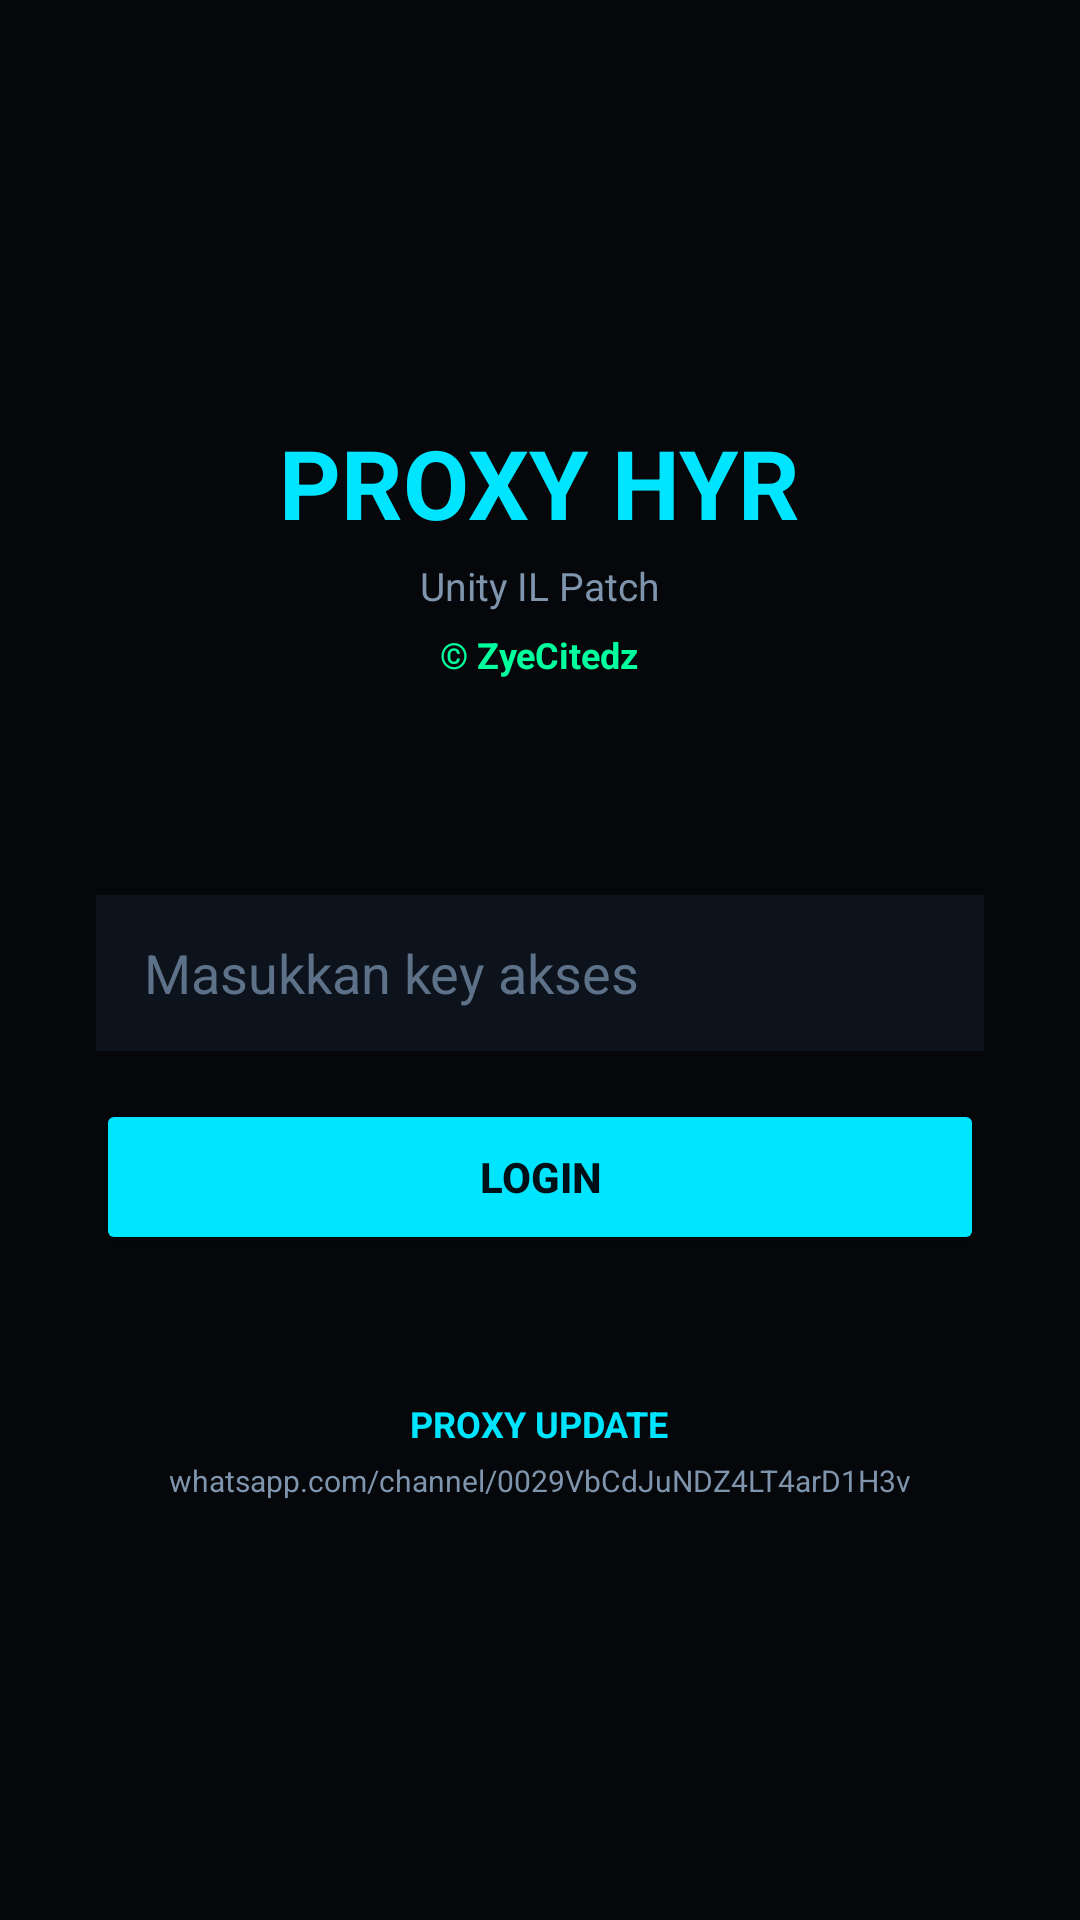

Reconstruct the res/layout file that produces this screen, plus the resources it refers to.
<!-- AndroidManifest.xml: activity theme Theme.PROXYHYR.Login -->
<!-- res/layout/activity_login.xml -->
<?xml version="1.0" encoding="utf-8"?>
<LinearLayout xmlns:android="http://schemas.android.com/apk/res/android"
    android:layout_width="match_parent"
    android:layout_height="match_parent"
    android:background="#05070A"
    android:gravity="center"
    android:orientation="vertical"
    android:padding="32dp">

    <TextView
        android:layout_width="wrap_content"
        android:layout_height="wrap_content"
        android:text="PROXY HYR"
        android:textColor="#00E5FF"
        android:textSize="32sp"
        android:textStyle="bold" />

    <TextView
        android:layout_width="wrap_content"
        android:layout_height="wrap_content"
        android:layout_marginTop="4dp"
        android:text="Unity IL Patch"
        android:textColor="#7F95AD"
        android:textSize="13sp" />

    <TextView
        android:id="@+id/tv_dev"
        android:layout_width="wrap_content"
        android:layout_height="wrap_content"
        android:layout_marginTop="6dp"
        android:text="© ZyeCitedz"
        android:textColor="#00FF9D"
        android:textSize="12sp"
        android:textStyle="bold" />

    <View
        android:layout_width="1dp"
        android:layout_height="40dp"
        android:layout_marginTop="32dp" />

    <EditText
        android:id="@+id/et_password"
        android:layout_width="match_parent"
        android:layout_height="52dp"
        android:background="#0D131C"
        android:hint="Masukkan key akses"
        android:inputType="textPassword"
        android:paddingHorizontal="16dp"
        android:textColor="#E8F4FF"
        android:textColorHint="#5D7288"
        android:autofillHints="" />

    <Button
        android:id="@+id/btn_login"
        android:layout_width="match_parent"
        android:layout_height="52dp"
        android:layout_marginTop="16dp"
        android:backgroundTint="#00E5FF"
        android:text="LOGIN"
        android:textColor="#001016"
        android:textStyle="bold" />

    <TextView
        android:id="@+id/tv_channel"
        android:layout_width="wrap_content"
        android:layout_height="wrap_content"
        android:layout_marginTop="48dp"
        android:text="PROXY UPDATE"
        android:textColor="#00E5FF"
        android:textSize="12sp"
        android:textStyle="bold" />

    <TextView
        android:layout_width="wrap_content"
        android:layout_height="wrap_content"
        android:layout_marginTop="4dp"
        android:text="whatsapp.com/channel/0029VbCdJuNDZ4LT4arD1H3v"
        android:textColor="#7F95AD"
        android:textSize="10sp" />

</LinearLayout>
<!-- resources referenced by this layout -->
<resources>
  <style name="Theme.PROXYHYR.Login" parent="Theme.PROXYHYR">
          <item name="android:windowFullscreen">true</item>
      </style>
  <style name="Theme.PROXYHYR" parent="Theme.MaterialComponents.DayNight.NoActionBar">
          <item name="colorPrimary">@color/hyr_cyan</item>
          <item name="colorPrimaryVariant">@color/hyr_cyan</item>
          <item name="colorOnPrimary">#001016</item>
          <item name="android:windowBackground">@color/hyr_bg</item>
          <item name="android:statusBarColor">@color/hyr_bg</item>
          <item name="android:navigationBarColor">@color/hyr_bg</item>
      </style>
  <color name="hyr_cyan">#00E5FF</color>
  <color name="hyr_bg">#05070A</color>
</resources>
